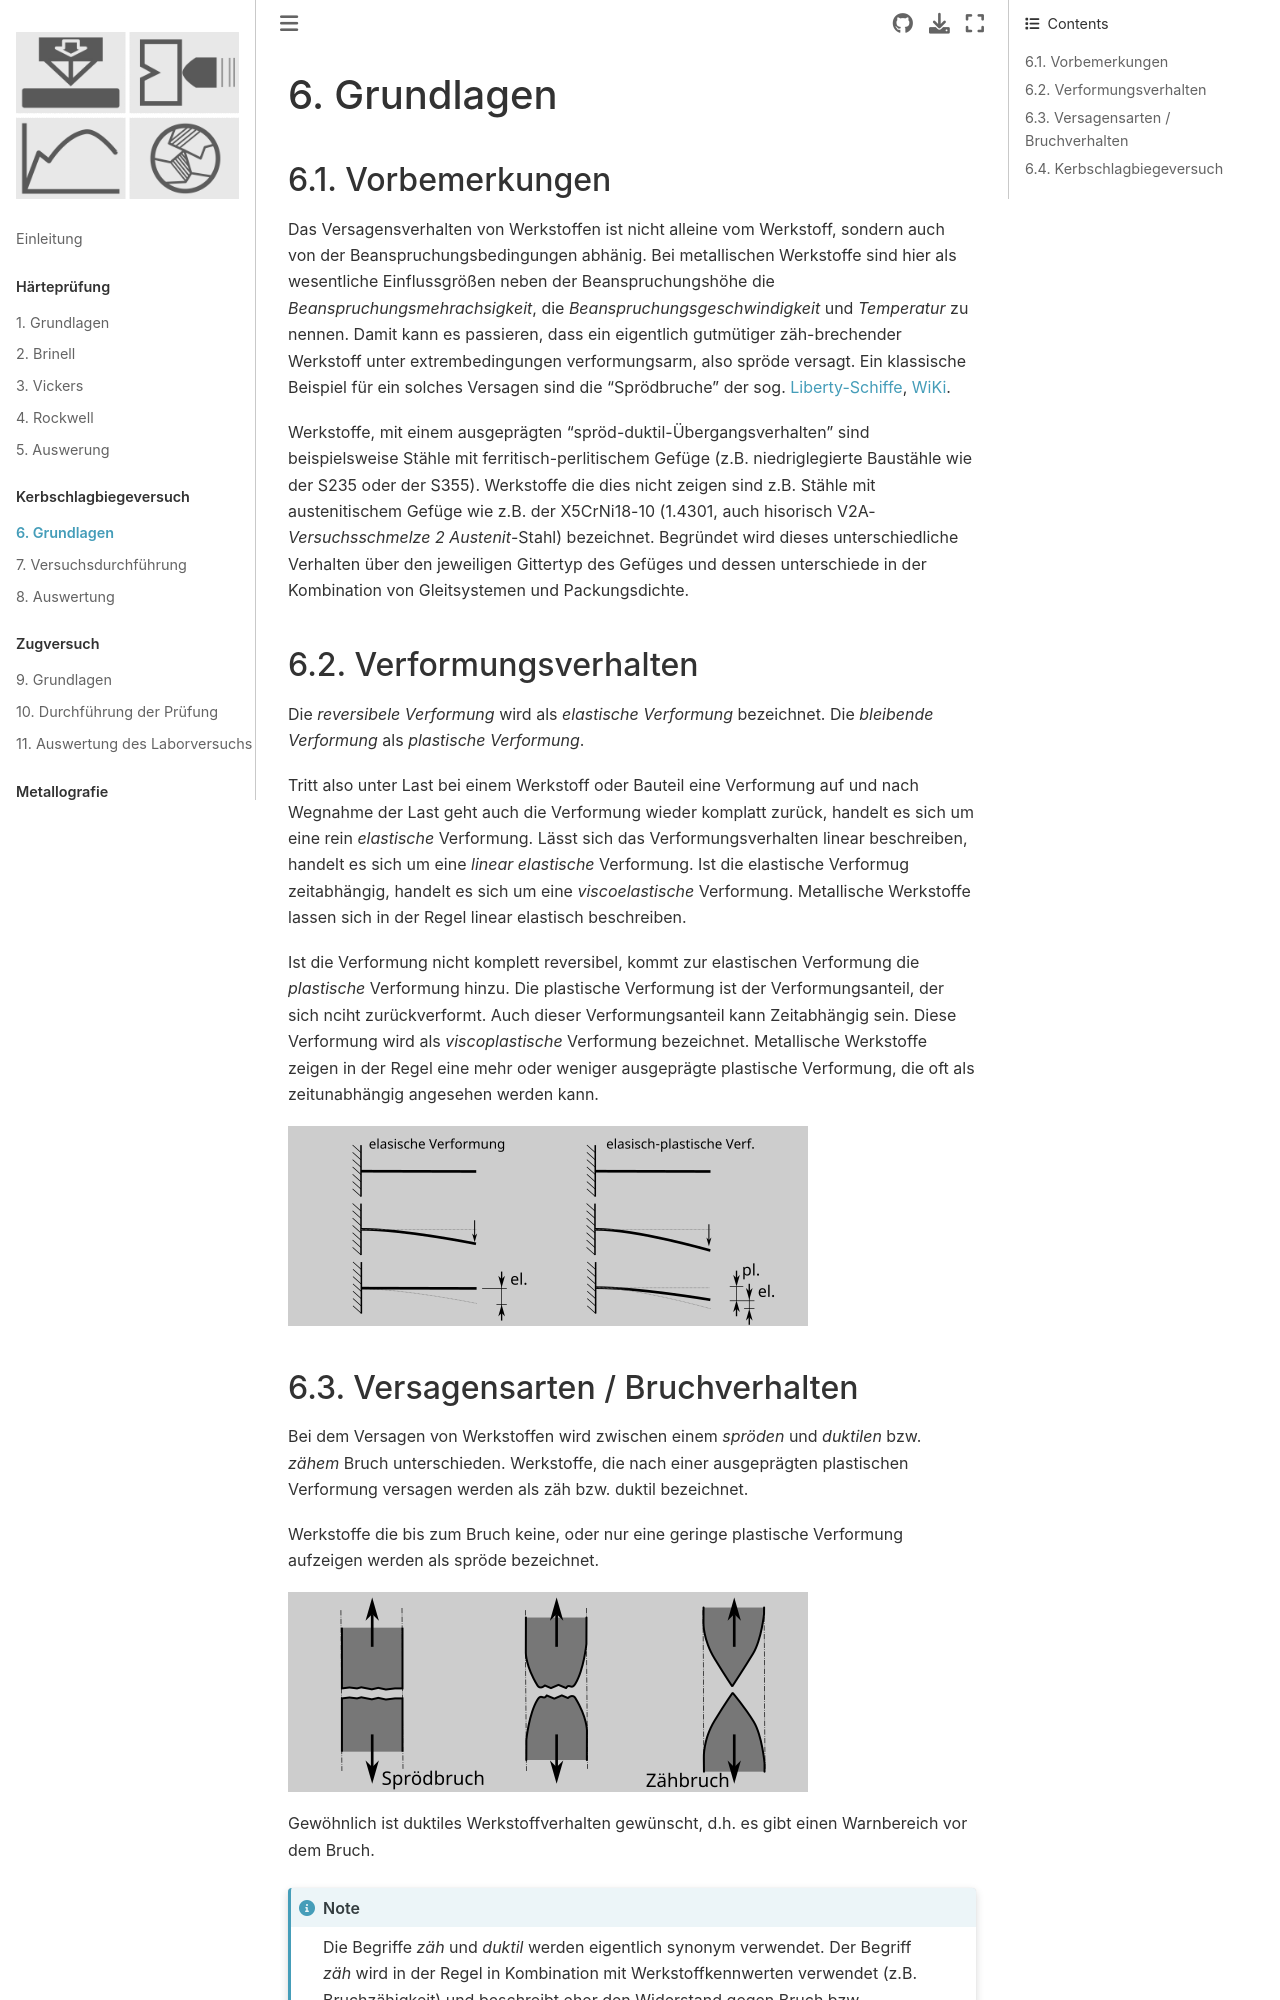

repository: ulwuttke/SkriptWK · page: KBV_Einl.html · generator: jekyll

# Grundlagen

## Vorbemerkungen
Das Versagensverhalten von Werkstoffen ist nicht alleine vom Werkstoff, sondern auch von der Beanspruchungsbedingungen abhänig. Bei metallischen Werkstoffe sind hier als wesentliche Einflussgrößen neben der Beanspruchungshöhe die *Beanspruchungsmehrachsigkeit*, die *Beanspruchungsgeschwindigkeit* und *Temperatur* zu nennen. Damit kann es passieren, dass ein eigentlich gutmütiger zäh-brechender Werkstoff unter extrembedingungen verformungsarm, also spröde versagt. Ein klassische Beispiel für ein solches Versagen sind die "Sprödbruche" der sog. [Liberty-Schiffe](https://metallurgyandmaterials.wordpress.com/2015/12/25/liberty-ship-failures/solche), [WiKi](https://en.wikipedia.org/wiki/Liberty_ship).

Werkstoffe, mit einem ausgeprägten "spröd-duktil-Übergangsverhalten" sind beispielsweise Stähle mit ferritisch-perlitischem Gefüge (z.B. niedriglegierte Baustähle wie der S235 oder der S355). Werkstoffe die dies nicht zeigen sind z.B. Stähle mit austenitischem Gefüge wie z.B. der X5CrNi18-10 (1.4301, auch hisorisch V2A-*Versuchsschmelze 2 Austenit*-Stahl) bezeichnet. Begründet wird dieses unterschiedliche Verhalten über den jeweiligen Gittertyp des Gefüges und dessen unterschiede in der Kombination von Gleitsystemen und Packungsdichte.  

## Verformungsverhalten

Die *reversibele Verformung* wird als *elastische Verformung* bezeichnet. Die *bleibende Verformung* als *plastische Verformung*. 

Tritt also unter Last bei einem Werkstoff oder Bauteil eine Verformung auf und nach Wegnahme der Last geht auch die Verformung wieder komplatt zurück, handelt es sich um eine rein *elastische* Verformung. Lässt sich das Verformungsverhalten linear beschreiben, handelt es sich um eine *linear elastische* Verformung. Ist die elastische Verformug zeitabhängig, handelt es sich um eine *viscoelastische* Verformung. Metallische Werkstoffe lassen sich in der Regel linear elastisch beschreiben.  

Ist die Verformung nicht komplett reversibel, kommt zur elastischen Verformung die *plastische* Verformung hinzu. Die plastische Verformung ist der Verformungsanteil, der sich nciht zurückverformt. Auch dieser Verformungsanteil kann Zeitabhängig sein. Diese Verformung wird als *viscoplastische* Verformung bezeichnet. Metallische Werkstoffe zeigen in der Regel eine mehr oder weniger ausgeprägte plastische Verformung, die oft als zeitunabhängig angesehen werden kann. 


![ElPlVerf](KBV/ElPlVerf.png)
